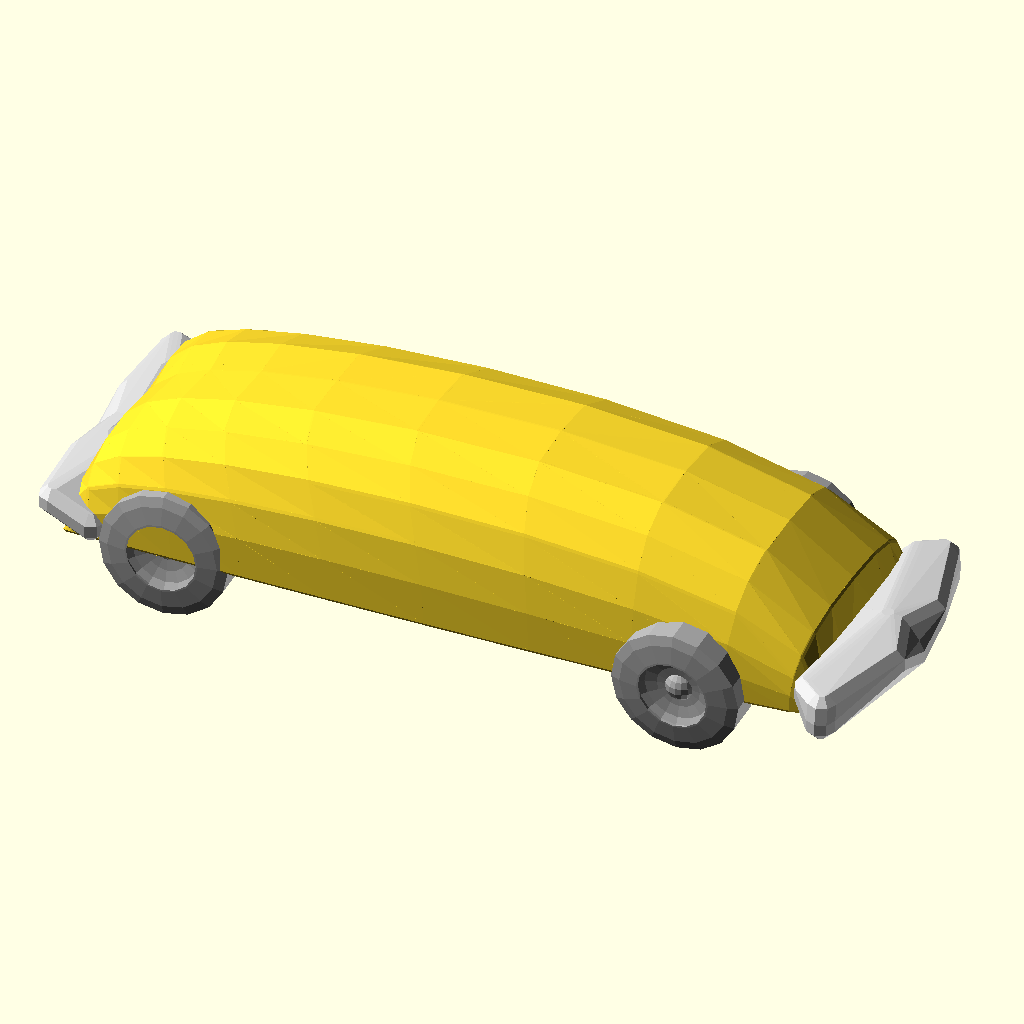
Cell 1 — every parameter at its default value.
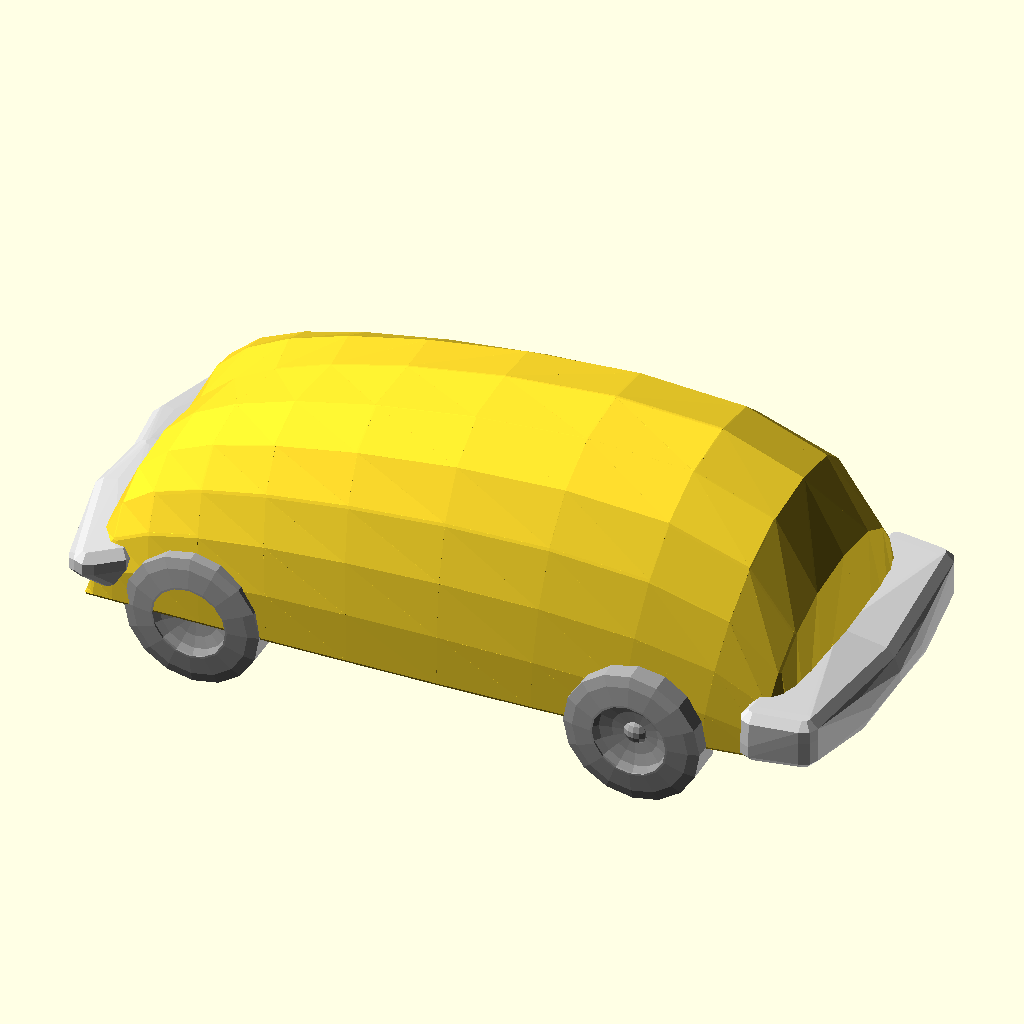
Cell 2 — part set to 2, the other parameters unchanged.
All cells are drawn from the same view direction (rotation 55°, 0°, 25°, orthographic, colour scheme Cornfield), but the view is re-fitted for each cell, so position and scale can differ between cells as well as the parameter.
OpenSCAD source file attic/olderthan2019/winwall/vehic3.scad:

// No Preview. Just hit Create.   Always leave Part at 1"
part=1;//[1,2,3,4,5,6,7,8,9,10]
/* [Hidden] */

fwd=rnd(30,50);
war=[fwd,fwd+fwd*floor(rnd(0,2)),fwd,fwd,fwd,fwd,fwd,fwd,fwd,fwd];
rwd=fwd;
tw=rnd(40,60) ;
l=max(rwd*1.5+fwd*1.5,srnd(tw*2.5,350))-abs(rwd-fwd)*4;
h=min(tw*2,(srnd(0,tw)+l*0.2))+abs(rwd-fwd);
   
cabl=max(tw*1.5,srnd(l*0.5,l*0.95));

cabw=tw*srnd(0.8,1)+abs(rwd-fwd)*0.5;
cabh=max(tw,h+(l-cabl)*0.1+abs(rwd-fwd)*0.3);
hoodl=max(0.01,srnd(0,(l*0.3)-cabl*0.1)+abs(rwd-fwd)*1.2);
hoodw=tw*srnd(0.6,1.1)-abs(rwd-fwd)*0.1;
hoodh=cabh*0.72-cabl*0.05;

trunkl=l-(cabl+hoodl)-cabl*0.1+40;
trunkw=cabw;
trunkh=max(cabh*0.2,h*srnd(0.5,1.1)+l*0.05);
fax=fwd*0.75;
rax=max(fax+fwd+rwd/2,min(l-trunkl/2+rwd*2,l-rwd)-abs(rwd-fwd));
fenderl=fwd*1.5;
fenderw=(fwd*0.75)+abs(rwd-fwd);
fenderh=max(0,fwd*0.75);
bodyl=max(0,l-abs(rwd-fwd)*3);
bodyw=tw*1.05;
bodyh=fenderh*0.7;
dice=rands(0,2,10);
wildstore=rands(-4,4,1000);
rsize=5;
fn=8;

//////////////////////////////////////////////////////////////////////////////////////////////////////////////////////////////////////////////////////////

mirrorcopy() {
    LINE1=[[0,tw,0],[0,tw,0],[hoodl,tw,0],[l,tw,0],[l,cabw,0]];
    LINE2=[[0,tw,0],[0,tw,fenderh],[hoodl,tw,fenderh],[l,tw,fenderh],[l,cabw,0]];
    LINE3=[[0,cabw,0],[0,cabw,hoodh],[0,cabw,hoodh],[hoodl,cabw,hoodh],[hoodl,cabw,cabh],[hoodl+cabl,cabw,cabh],[l,cabw,trunkh],[l,cabw,0]];
    LINE4=[[0,0,0],[0,0,hoodh],[hoodl,0,hoodh],[hoodl,0,hoodh],[hoodl,0,h],[hoodl+cabl,0,h],[l,0,trunkh],[l,0,0]];
    
    
    Carbody(LINE1,LINE2,LINE3,LINE4);
    
    
    /*
    
difference() {
union() {
 translate([0,0,abs(rwd-fwd)*0.5]) color("red") rcube([hoodl*2, hoodw, hoodh],2,6,10);
if(trunkl<cabl+hoodl&&fwd==rwd) {
    color("red")union() {
     translate([hoodl, 0, 0]) {
   cab(); }

       translate([hoodl+cabl+trunkl-20, 0, 0]) {mirror([-1,0,0]) rcube([trunkl, trunkw, trunkh],rsize,fn,30);


     }}}
else
      {
color("red")translate([hoodl, 0, abs(rwd-fwd)*0.7])cab();
          *hull(){translate([hoodl, 0, abs(rwd-fwd)]) {
      rcube([min(cabl,l*0.25), cabw, cabh],rsize,fn,40);
      translate([cabl-min(cabl,l*0.25), 0, 0])   rcube([min(cabl,l*0.25), cabw, cabh],rsize,fn,50);
         }
     }
     if (fwd==rwd) {  
         if(dice[0]<1.5){ color("white")translate([l-trunkl+35, 0, bodyh])  rotate([0,0,0])  scube([trunkl*1.1, tw*0.95, trunkh*1.2],rsize,fn,60);}
         else {color("darkgrey") if(l<100)
      {*mirror([-1,0,0]) rcube([trunkl, trunkw, trunkh],rsize,fn,70);}
        translate([l-trunkl*0.3,0,bodyh])
        rotate([-85,0,90])wheel(tw*1.2);}}
    }
if (fwd==rwd){
color("red") translate([0, 0, 0]) {rcube([bodyl, bodyw, bodyh],rsize,fn,80);}
    
  color("red") translate([fax, tw, 0]) {
    translate([-fenderl * 0.5, -fenderw*0.7, 0]) rcube([fenderl, fenderw, fenderh],rsize,fn,90);}}
    
if (fwd==rwd) {     color("red") 
if(trunkl * .4 > rwd||l>rwd*5) {
     for(nax = [rax: -rwd: max(rax - rwd * 2, min(l-rwd*2,l - trunkl + rwd))]){
      translate([nax, tw, 0]) translate([-fenderl * 0.5, -fenderw*0.7, 0]) rcube([fenderl, fenderw, fenderh],rsize,fn,100);
    }
  } else {
    translate([rax, tw, 0]) scale(1.1) translate([-fenderl * 0.5, -fenderw*0.7, 0]) rcube([fenderl, fenderw, fenderh],rsize,fn,110);
  }}


}
/////////////cutters////////////////////////////////

translate([fax, tw, 0]) union(){
translate([0,-fwd*0.1,0])scale(1.1) flatwheel(fwd);
rotate([0, 0, 180]) translate([0,fwd*0.1,0])scale([1, 3, 1]) flatwheel(fwd);
 color("red") rotate([0, 0, 180]) translate([0,-fwd*0.1,0]) scale([2, 2, 2]) flatwheel(fwd);
}
if(trunkl * .4 > rwd||l>rwd*5) {
  for(nax = [rax: -rwd: max(rax - rwd * 2, min(l-rwd*2,l - trunkl + rwd))]){
  translate([nax, tw, 0]) {
    scale(1.1) flatwheel(rwd);
    rotate([0, 0, 180]) scale([1, 3, 1]) flatwheel(rwd);
  color("red")   rotate([0, 0, 180]) translate([0,-rwd*0.1,0]) scale([6, 6, 6]) flatwheel(rwd);
  }
}
} else {
translate([0,-fwd*0.1,0])translate([rax, tw+abs(rwd-fwd)*0.5, 0]) {
  scale(1.1) flatwheel(rwd);
  rotate([0, 0, 180]) scale([1, 3, 1]) flatwheel(rwd);
 color("red")  rotate([0, 0, 180]) translate([0,-rwd*0.1,0]) scale([6, 6, 6]) flatwheel(rwd);

}
}
}
*/
/////////////////////////////////////////////////
color("lightgray")translate([-5,0,0])hull(){translate([-5,0,0])scube([5,tw*0.45,h*0.2],rsize,fn,120);
translate([-2,0,])scube([15,tw*1.05-abs(rwd-fwd)*0.5,h*0.2],rsize,fn,130);}


color("lightgray")translate([l+10,0,0])mirror([-1,0,0])hull(){translate([-5,0,0])scube([5,tw*0.45,h*0.2],rsize,fn,140);
translate([-2,0,])scube([15,tw*1.05-abs(rwd-fwd)*0.5,h*0.2],rsize,fn,150);}

//line([fax, 0, 0], [fax, tw, 0],3);
color("darkgrey"){line([fax, 0, 0], [fax, tw*0.9, 0],4);
    translate ([fax, 0, 0] )sphere(fwd*0.25) ;
translate([5,0,-2])scube([max(l-tw*0.45,rax),tw*0.45,rwd*0.5],rsize,fn,160);
translate([fax, tw, 0])rotate([rnd(-5,5),0,rnd(-5,5)]) wheel(fwd);
if(trunkl * .4 > rwd||l>rwd*5) {
for(nax = [rax: -rwd: max(rax - rwd * 2, min(l-rwd*2,l - trunkl + rwd))]) {
translate([nax, tw, 0])rotate([rnd(-15,5),0,0]) wheel(rwd);
 line([nax, 0, rwd/2-min(rwd,fwd)/2], [nax, tw*0.9, rwd/2-min(rwd,fwd)/2],5);
  translate ([nax, 0, rwd/2-min(rwd,fwd)/2] )sphere(fwd*0.25) ;
}
} else {
translate([rax, tw+abs(rwd-fwd)*0.5, 0])rotate([rnd(-15,5),0,0]) wheel(rwd);
 line([rax, 0, rwd/2-min(rwd,fwd)/2], [rax, tw*0.9, rwd/2-min(rwd,fwd)/2],5); 
     translate ([rax, 0, rwd/2-min(rwd,fwd)/2] )sphere(rwd*0.25) ;
}



}}
 //end main
////////////////////////////////////////////////
///////////////////////////////////////////////   

module Carbody(LINE1,LINE2,LINE3,LINE4,offset=0,offset2=0,D=12,Clinker=0){
hstep=1/D;
vstep=1/(D*0.5);

    
   
for (t=[0:hstep:1-hstep]){
spar1=[ bez2(t, LINE1)+[0,0,-offset2],bez2(t, LINE2),bez2(t, LINE3),bez2(t, LINE4)+[0,0,offset]];
spar2=[ bez2(t+hstep, LINE1)+[0,0,-offset2],bez2(t+hstep, LINE2),bez2(t+hstep, LINE3),bez2(t+hstep, LINE4)+[0,0,offset]];
  
for (v=[0:vstep:1-vstep]){
 
      
    p1=[((bez2(v, spar1)[0] ) ) ,max(0,bez2(v, spar1)[1] ),bez2(v, spar1)[2]];
    p2=[((bez2(v+vstep, spar1)[0] ) ) ,max(0,bez2(v+vstep, spar1)[1] ),bez2(v+vstep, spar1)[2]];
    p3=[((bez2(v, spar2)[0] ) ) ,max(0,bez2(v, spar2)[1] ),bez2(v, spar2)[2]];
    p4=[((bez2(v+vstep, spar2)[0] ) ) ,max(0,bez2(v+vstep, spar2)[1] ),bez2(v+vstep, spar2)[2]];
    

poly(p1,p2,p3);
 poly(p4,p3,p2);
        
        
        
        
    
}
}
    }
  module poly(p1,p2,p3,h1=1) {
 
  hull() {
      
    translate(t(p1)) sphere(h1);
    translate(t(p2)) sphere(h1);
    translate(t(p3)) sphere(h1);
  }
}
module cab(){
      difference(){ rcube([cabl, cabw, cabh],2,6,20);
                   mirrorcopy(){ cutrcube([cabl, cabw, cabh],2,6,20);} }
    }
module rcube(v, r = 2, n = 6,s=0) {
rc = r;
x = v[0];
y = v[1];
z = v[2];
hull() { 
hull() {
    translate(ywilde(s+1)+[rc, 0, rc]) sphere(r, $fn = n);
    translate(wilde(s+1)+[rc, 0.7*y - rc, rc]) sphere(r, $fn = n);
    translate(ywilde(s+3)+[rc, 0, 0.7 * z - rc]) sphere(r, $fn = n);
    translate(wilde(s+3)+[rc, 0.7*y - rc, 0.7 * z - rc]) sphere(r, $fn = n);
} hull() { 
    translate(ywilde(s+5)+[0.4 * x, 0, z - rc]) sphere(r, $fn = n);
    translate(wilde(s+6)+[0.4 * x, 0.7*y - rc, z - rc]) sphere(r, $fn = n);
    translate(ywilde(s+7)+[0.8 * x, 0, z - rc]) sphere(r, $fn = n);
    translate(wilde(s+8)+[0.8 * x, 0.7*y - rc, z - rc]) sphere(r, $fn = n);
} hull() { 
    translate(ywilde(s+9)+[x, 0, rc]) sphere(r, $fn = n);
    translate(wilde(s+10)+[x, y - rc, rc]) sphere(r, $fn = n);
    //translate([x, 0, z - rc]) sphere(r, $fn = n);
    //translate([x, y - rc, z - rc]) sphere(r, $fn = n);
    
    translate(ywilde(s)+[x, 0, 0.9 * z - rc]) sphere(r, $fn = n);
    translate(wilde(s)+[x, 0.7*y - rc, 0.9 * z - rc]) sphere(r, $fn = n);
}}
}

module cutrcube(v, r = 4, n = 4,s=0) {
rc = 3;
    rh=rc*0.3;
r2=1;
x = v[0];
y = v[1]*0.95;
z = v[2];
 

   // translate(ywilde(s+1)+[rc, 0, rc]) sphere(r2, $fn = n);
   // translate(wilde(s+2)+[rc, 0.7*y - rc, rc]) sphere(r2, $fn = n);
 translate([-rc,0,0])hull(){
translate(ywilde(s+3)+[rc, 0, 0.7 * z ]) sphere(r2, $fn = n);
    translate(wilde(s+3)+[rc, 0.7*y - rc, 0.7 * z ]) sphere(r2, $fn = n);
    translate(ywilde(s+5)+[0.4 * x-rc, 0, z - rc*2]) sphere(r2, $fn = n);
  translate(wilde(s+6)+[0.4 * x-rc, 0.7*y - rc, z - rc*2]) sphere(r2, $fn = n);

translate(ywilde(s+3)+[-rc, 0, 0.7 * z + rh]) sphere(r2, $fn = n);
    translate(wilde(s+3)+[-rc, 0.7*y - rc, 0.7 * z + rh]) sphere(r2, $fn = n);
    translate(ywilde(s+5)+[0.4 * x-rc*2, 0, z-rc ]) sphere(r2, $fn = n);
  translate(wilde(s+6)+[0.4 * x-rc*2, 0.7*y - rc, z -rc]) sphere(r2, $fn = n);

}  // translate(ywilde(s+7)+[0.8 * x, 0, z - rc]) sphere(r2, $fn = n);
    //translate(wilde(s+8)+[0.8 * x, 0.7*y - rc, z - rc]) sphere(r2, $fn = n);

    //translate(ywilde(s+9)+[x, 0, rc]) sphere(r2, $fn = n);
    //translate(wilde(s+10)+[x, y - rc, rc]) sphere(r2, $fn = n);
    //translate([x, 0, z - rc]) sphere(r, $fn = n);
    //translate([x, y - rc, z - rc]) sphere(r, $fn = n);
    
    //translate(ywilde(s)+[x, 0, 0.9 * z - rc]) sphere(r2, $fn = n);
  hull(){     translate([0,rh,0]){ 
      translate(wilde(s+8)+[0.8 * x, 0.7*y , z - rc*2]) sphere(r2, $fn = n);
      translate(wilde(s)+[x-rc, 0.7*y , 0.9 * z-rc*2 ]) sphere(r2, $fn = n);
        translate(wilde(s+4)+[rc*2, 0.7*y , 0.7 * z-rc ]) sphere(r2, $fn = n);
        translate(wilde(s+6)+[0.4 * x, 0.7*y , z-rc*2 ]) sphere(r2, $fn = n);
        translate(wilde(s+4)+[x-rc*2, 0.76*y , 0.7 * z ]) sphere(r2, $fn = n);}
       translate([0,rc*5,0]){  
            translate(wilde(s+8)+[0.8 * x, 0.7*y , z - rc*2]) sphere(r2, $fn = n);
           translate(wilde(s)+[x-rc, 0.7*y , 0.9 * z-rc*2 ]) sphere(r2, $fn = n);
        translate(wilde(s+4)+[rc*2, 0.7*y , 0.7 * z-rc ]) sphere(r2, $fn = n);
        translate(wilde(s+6)+[0.4 * x, 0.7*y , z-rc*2 ]) sphere(r2, $fn = n);
        translate(wilde(s+4)+[x-rc*2, 0.76*y , 0.7 * z ]) sphere(r2, $fn = n);}}
}
module scube(v, r = 2, n = 6,s=0) {
rc = r;
x = v[0];
y = v[1];
z = v[2];
dewild=1;
hull() { 
hull() {
    translate(dewild*ywilde(s)+[rc, 0, rc]) sphere(r, $fn = n);
    translate(dewild*wilde(s+1)+[rc, y - rc, rc]) sphere(r, $fn = n);
    translate(dewild*ywilde(s+2)+[rc, 0, z - rc]) sphere(r, $fn = n);
    translate(dewild*wilde(s+3)+[rc, y - rc,  z - rc]) sphere(r, $fn = n);
} hull() { 
    translate(dewild*ywilde(s+4)+[ x, 0, z - rc]) sphere(r, $fn = n);
    translate(dewild*wilde(s+5)+[ x, y - rc, z - rc]) sphere(r, $fn = n);
} hull() { 
    translate(dewild*ywilde(s+6)+[x, 0, rc]) sphere(r, $fn = n);
    translate(dewild*wilde(s+7)+[x, y - rc, rc]) sphere(r, $fn = n);
 
    
 }
}}
function wilde(i)=[wildstore[i],wildstore[i*2],wildstore[i*3]];
function ywilde(i)=[wildstore[i],0,wildstore[i*3]];
module wheel(d){

translate ([0,0,d/2-min(rwd,fwd)/2]) 
rotate([90,0,0]) difference(){ hull(){
    scale([d*0.5,d*0.5,3])sphere(1,$fn=16);
    translate([0,0,d/4])
    scale([d*0.5,d*0.5,3])sphere(1,$fn=16);}
 //cylinder(d/4,d/2,d/2);
      translate([0,0,-1])
    scale([d*0.3,d*0.3,3.5])sphere(1,$fn=16);}
    }


module flatwheel(d){

translate ([0,0,d/2-min(rwd,fwd)/2]) 
rotate([90,0,0])  cylinder(d/3,d/2,d/2);
}
module extrudeT(v,d=8,start=0,stop=1) {
     detail=1/d;
for(i = [start+detail: detail: stop]) {
   for (j=[0:$children-1]) 
  hull() {
    translate(t(bez2(i,v))) rotate(bez2euler(i, v))scale(bez2(i  , v)[3]) children(j);
    translate(t(bez2(i - detail, v))) rotate(bez2euler(i - detail, v))scale(bez2(i- detail  , v)[3]) children(j);
  }
}
}

module mirrorextrudeT(v,d=8,start=0,stop=1) {
     detail=1/d;
for(i = [start+detail: detail: stop]) {
   for (j=[0:$children-1]) 
  hull() {mirrorcopy([0,-1,0]){
    translate(t(bez2(i,v))) rotate(bez2euler(i, v))scale(bez2(i  , v)[3]) children(j);
    translate(t(bez2(i - detail, v))) rotate(bez2euler(i - detail, v))scale(bez2(i- detail  , v)[3]) children(j);
  }}
}
}

module ShowControl(v)  
{  // translate(t(v[0])) sphere(v[0][3]);
  for(i=[1:len(v)-1]){
   // vg  translate(t(v[i])) sphere(v[i][3]);
      hull(){
          translate(t(v[i])) sphere(0.5);
          translate(t(v[i-1])) sphere(0.5);
          }          }
  } 
  
module line(a,b,c=0.5){
    hull(){
        translate(a)sphere(c);
        translate(b)sphere(c);
        
        }
    
    }  
  
module mirrorcopy(vec=[0,1,0]) 
{ union(){
children(); 
mirror(vec) children(); }
} 

function  subdv(v)=[
let(last=(len(v)-1)*3)
for (i=[0:last])
  let(j=floor((i+1)/3))

i%3 == 0?
v[j]
:
i%3  == 2?
   v[j]- un(un(pre(v,j))+un(post(v,j)))*(len3(pre(v,j))+len3(post(v,j)))*0.1
    :
   v[j] +un(un(pre(v,j)) +un(post(v,j)))*(len3(pre(v,j))+len3(post(v,j)))*0.1

]
;     
function bz2t(v,stop,precision=0.01,t=0,acc=0)=
acc>=stop||t>1?
t:
bz2t(v,stop,precision,t+precision,acc+len3(bez2(t,v)-bez2(t+precision,v)));

function len3bz(v,precision=0.01,t=0,acc=0)=t>1?acc:len3bz(v,precision,t+precision,acc+len3(bez2(t,v)-bez2(t+precision,v)));

function bez2(t, v) = (len(v) > 2) ? bez2(t, [
for(i = [0: len(v) - 2]) v[i] * t + v[i + 1] * (1 - t)
]): v[0] * t + v[1] * (1 - t);
function lim31(l, v) = v / len3(v) * l;
function len3(v) = sqrt(pow(v[0], 2) + pow(v[1], 2) + pow(v[2], 2));
function bez2euler(i, v) = [0, -asin(bez2v(i, v)[2]), atan2(bez2xy(bez2v(i, v))[1], bez2xy(bez2v(i, v))[0])];

function bez2xy(v) = lim31(1, [v[0], v[1], 0]); // down xy projection
function bez2v(i, v) = lim31(1, bez2(i - 0.0001, v) - bez2(i, v)); // unit vector at i
function t(v) = [v[0], v[1], v[2]];
function rndR()=[rands(0,360,1)[0],rands(0,360,1)[1],rands(0,360,1)[0]];
function rndV()=[rands(-1,1,1)[0],rands(-1,1,1)[0],rands(-1,1,1)[0]];
function midpoint(start,end) = start + (end  - start )/2;
function rndc()=[rands(0,1,1)[0],rands(0,1,1)[0],rands(0,1,1)[0]];     
  
  function rnd(a,b)=a+gauss(rands(0,1,1)[0])*(b-a);     
  function srnd(a,b)=rands(a,b,1)[0];     

function t(v) = [v[0], v[1], v[2]];


function un(v) = v / max(len3(v),0.000001) * 1;
function len3(v) = sqrt(pow(v[0], 2) + pow(v[1], 2) + pow(v[2], 2));
function pre(v,i)= i>0?         (v[i]-v[i-1]):[0,0,0,0];
function post(v,i)=i<len(v)-1?  (v[i+1]-v[i]):[0,0,0,0] ;
function SC3 (a)= let( b=clamp(a))(b * b * (3 - 2 * b));
function clamp (a,b=0,c=10)=min(max(a,b),c);
function gauss(x)=x+(x-SC3(x));
Customizer parameters (derived from the source; name, type, default, range or options):
part: number, default 1, options 1, 2, 3, 4, 5, 6, 7, 8, 9, 10
